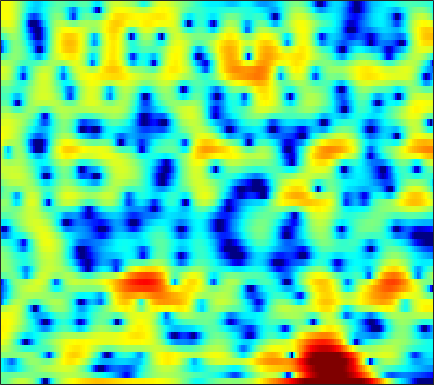

Values plotted in this chart, from the file beside it:
-1.07, -1.0772, -0.86773, -0.41143, 0.03665, 0.68238, 1.2859, 1.6704, 2.0705, 2.3106, 2.3693, 2.2815, 1.9719, 1.4212, 0.82637, -0.26634, -1.7936, -3.335, -6.1782, -10.756, -19.277, -17.575, -9.83, -5.5999
-0.6927, -0.8016, -0.8927, -0.9195, -0.8986, -0.8232, -0.7051, -0.5999, -0.4526, -0.3125, -0.1974, -0.1345, -0.09062, -0.09635, -0.132, -0.2159, -0.3238, -0.4063, -0.4944, -0.532, -0.4863, -0.3904, -0.1796, 0.1063
-4.249, -4.889, -5.737, -6.46, -6.8, -6.836, -6.369, -5.767, -4.797, -3.79, -2.851, -2.217, -1.477, -0.8577, -0.4667, -0.03248, 0.3282, 0.5609, 0.8363, 1.083, 1.318, 1.496, 1.737, 1.979
-4.161, -4.924, -6.301, -8.035, -9.336, -10.05, -8.797, -7.149, -4.976, -3.178, -1.788, -0.9843, -0.181, 0.3478, 0.5804, 0.6974, 0.622, 0.4657, 0.1507, -0.2131, -0.5097, -0.6024, -0.4485, 0.0618
0.08321, 0.1908, 0.2306, 0.1915, 0.136, 0.08587, 0.08252, 0.1293, 0.253, 0.4094, 0.5509, 0.6284, 0.6677, 0.5892, 0.4323, 0.05045, -0.5718, -1.239, -2.488, -4.301, -6.967, -9.763, -13.23, -10.11
2.097, 1.935, 1.623, 1.207, 0.8366, 0.2807, -0.337, -0.8386, -1.541, -2.232, -2.836, -3.174, -3.414, -3.409, -3.279, -3.015, -2.73, -2.549, -2.366, -2.231, -2.095, -1.929, -1.556, -0.9707
3.923, 3.565, 2.957, 2.174, 1.463, 0.3063, -1.161, -2.532, -4.867, -8.076, -12.96, -18.86, -19.33, -12.55, -9.559, -6.889, -5.048, -3.999, -2.896, -2.019, -1.289, -0.8029, -0.1855, 0.4209
4.749, 4.495, 4.027, 3.385, 2.78, 1.805, 0.6587, -0.2976, -1.665, -3.069, -4.386, -5.156, -5.67, -5.589, -5.289, -4.802, -4.345, -4.04, -3.654, -3.255, -2.811, -2.445, -1.907, -1.343
4.84, 4.796, 4.604, 4.258, 3.911, 3.338, 2.661, 2.098, 1.28, 0.4186, -0.454, -1.104, -1.964, -2.813, -3.449, -4.335, -5.317, -6.129, -7.269, -8.316, -8.862, -8.708, -7.776, -6.422
4.583, 4.653, 4.625, 4.472, 4.281, 3.904, 3.383, 2.898, 2.134, 1.294, 0.3909, -0.3547, -1.471, -2.71, -3.71, -5.132, -6.731, -8.151, -10.62, -14.23, -18.91, -18.87, -13.97, -10.15
3.867, 3.98, 4.06, 4.042, 3.956, 3.714, 3.309, 2.886, 2.169, 1.242, 0.09096, -0.9176, -2.44, -4.095, -5.338, -6.733, -7.595, -7.857, -7.86, -7.62, -7.14, -6.599, -5.673, -4.615
1.159, 1.464, 1.983, 2.473, 2.756, 2.991, 3.037, 2.923, 2.488, 1.634, 0.355, -0.8706, -3.027, -6.236, -9.944, -20.02, -19.22, -12.36, -7.816, -5.048, -3.212, -2.215, -1.181, -0.3615
-10.16, -7.496, -4.499, -2.264, -0.9958, 0.2848, 1.142, 1.523, 1.743, 1.658, 1.283, 0.8191, 0.005377, -0.8942, -1.546, -2.185, -2.3, -2.013, -1.393, -0.6697, 0.01956, 0.4707, 0.9629, 1.294
-10.69, -9.226, -7.099, -5.104, -3.711, -2.085, -0.8409, -0.1459, 0.5627, 1.133, 1.46, 1.525, 1.507, 1.478, 1.437, 1.333, 1.219, 1.179, 1.159, 1.081, 0.9314, 0.8106, 0.634, 0.4042
-11.05, -10.19, -8.116, -5.824, -4.244, -2.477, -1.075, -0.2032, 0.6999, 1.354, 1.83, 2.119, 2.419, 2.615, 2.718, 2.806, 2.782, 2.671, 2.394, 1.923, 1.217, 0.4911, -0.7648, -2.237
-13.06, -10.93, -7.334, -4.469, -2.857, -1.344, -0.349, 0.176, 0.6403, 0.8037, 0.8894, 1.041, 1.366, 1.79, 2.162, 2.676, 3.114, 3.281, 3.254, 2.927, 2.195, 1.299, -0.4824, -3.104
-1.443, -1.417, -1.147, -0.7953, -0.6181, -0.5673, -0.7721, -1.228, -2.28, -3.839, -6.008, -7.736, -8.148, -5.654, -3.482, -1.144, 0.541, 1.472, 2.301, 2.696, 2.729, 2.566, 2.12, 1.515
0.6581, 0.5038, 0.3029, 0.02956, -0.2697, -0.781, -1.483, -2.243, -3.575, -5.244, -7.44, -8.964, -9.136, -7.157, -5.2, -2.849, -1.055, -0.00283, 1.081, 1.812, 2.261, 2.459, 2.545, 2.455
0.6944, 0.5215, 0.2035, -0.1928, -0.524, -1.04, -1.642, -2.085, -2.694, -3.265, -3.594, -3.664, -3.504, -2.936, -2.342, -1.449, -0.4961, 0.1675, 0.9294, 1.545, 1.992, 2.197, 2.332, 2.307
0.3606, 0.1495, -0.2339, -0.6956, -1.086, -1.694, -2.349, -2.813, -3.388, -3.828, -3.922, -3.791, -3.351, -2.594, -1.911, -0.9719, -0.04267, 0.6125, 1.36, 1.957, 2.385, 2.578, 2.672, 2.596
-0.4024, -0.6767, -1.095, -1.63, -2.144, -2.967, -4.034, -5.066, -6.679, -8.433, -9.646, -9.293, -7.26, -4.858, -3.232, -1.344, 0.164, 1.076, 2.052, 2.762, 3.219, 3.421, 3.49, 3.339
-2.797, -3.093, -3.395, -3.677, -3.923, -4.369, -5.157, -6.102, -7.925, -10.77, -13.78, -13.02, -8.841, -5.101, -2.989, -0.7985, 0.864, 1.811, 2.769, 3.417, 3.781, 3.899, 3.858, 3.585
-8.671, -9.501, -9.461, -8.22, -7.071, -5.838, -4.952, -4.492, -4.158, -3.826, -3.37, -2.852, -1.824, -0.6721, 0.2269, 1.339, 2.259, 2.821, 3.363, 3.668, 3.755, 3.658, 3.346, 2.831
-13.45, -17.42, -16.3, -11.08, -8.306, -5.717, -3.894, -2.843, -1.728, -0.821, -0.03833, 0.5125, 1.213, 1.861, 2.308, 2.828, 3.218, 3.416, 3.537, 3.478, 3.226, 2.9, 2.259, 1.391
-5.241, -5.373, -5.188, -4.488, -3.773, -2.75, -1.712, -1.035, -0.1643, 0.5842, 1.236, 1.694, 2.177, 2.593, 2.829, 3.024, 3.112, 3.077, 2.91, 2.594, 2.105, 1.643, 0.8388, -0.1978
-1.682, -1.681, -1.6, -1.397, -1.201, -0.8496, -0.4158, -0.06557, 0.4355, 0.9576, 1.467, 1.814, 2.192, 2.464, 2.572, 2.571, 2.417, 2.197, 1.772, 1.232, 0.603, 0.1048, -0.5822, -1.334
0.08476, 0.02484, -0.0511, -0.223, -0.3674, -0.5286, -0.6402, -0.5243, -0.1836, 0.398, 1.12, 1.599, 2.191, 2.534, 2.625, 2.527, 2.087, 1.577, 0.6372, -0.5126, -1.676, -2.436, -2.954, -2.929
0.5421, 0.6725, 0.5049, -0.09878, -0.882, -2.485, -4.541, -5.808, -5.234, -2.744, -0.3629, 1.064, 2.391, 3.154, 3.392, 3.264, 2.636, 1.785, 0.08632, -2.552, -6.76, -11.99, -15.48, -7.886
-1.786, -0.9443, -0.5704, -0.8489, -1.606, -3.356, -6.093, -8.094, -7.433, -3.971, -1.187, 0.3789, 1.759, 2.518, 2.765, 2.625, 2.119, 1.439, 0.2349, -1.332, -2.953, -3.995, -4.256, -3.279
-2.373, -1.439, -0.64, -0.2671, -0.2225, -0.3354, -0.4822, -0.5147, -0.3021, 0.142, 0.7018, 1.095, 1.439, 1.565, 1.478, 1.138, 0.5698, 0.03649, -0.7699, -1.538, -2.142, -2.37, -2.369, -1.95
-0.173, 0.3643, 0.978, 1.39, 1.63, 1.813, 1.935, 1.974, 2.005, 2, 1.953, 1.838, 1.569, 1.135, 0.6653, -0.104, -1.151, -2.05, -3.414, -4.744, -5.821, -6.081, -5.716, -4.663
1.598, 1.935, 2.292, 2.563, 2.707, 2.827, 2.852, 2.835, 2.724, 2.532, 2.21, 1.885, 1.327, 0.5754, -0.1233, -1.297, -2.794, -4.223, -6.715, -10.47, -17.28, -27.53, -15.2, -9.363
2.342, 2.437, 2.501, 2.553, 2.559, 2.578, 2.536, 2.486, 2.33, 2.067, 1.642, 1.262, 0.5969, -0.198, -0.908, -1.992, -3.215, -4.226, -5.678, -7.162, -8.338, -8.493, -7.724, -6.021
2.338, 1.947, 1.465, 1.171, 1.11, 1.211, 1.407, 1.498, 1.511, 1.304, 0.8958, 0.4471, -0.3186, -1.218, -1.933, -2.904, -3.76, -4.311, -4.785, -4.935, -4.699, -4.343, -3.503, -2.504
1.582, -0.1847, -2.784, -4.458, -3.899, -2.03, -0.3735, 0.4392, 0.9651, 0.9261, 0.4427, -0.2953, -1.499, -3.104, -4.301, -5.965, -7.221, -7.787, -7.828, -7.06, -5.661, -4.411, -2.658, -0.9631
2.178, 0.02233, -3.878, -6.891, -5.546, -2.525, -0.424, 0.4343, 0.8567, 0.5621, -0.4831, -1.625, -3.958, -6.969, -10.12, -14.79, -19.95, -21.82, -21.71, -17.45, -11.86, -8.42, -4.668, -1.753
4.134, 3.412, 2.516, 1.869, 1.639, 1.493, 1.443, 1.279, 0.8222, -0.04781, -1.448, -2.813, -5.306, -8.621, -11.79, -16.96, -21.79, -23.29, -22.24, -18.3, -13.27, -9.966, -6.303, -3.46
4.45, 4.199, 3.851, 3.483, 3.171, 2.782, 2.282, 1.848, 1.107, 0.1278, -1.036, -2.167, -3.785, -5.606, -7.1, -8.763, -10.11, -10.67, -10.66, -9.925, -8.554, -7.31, -5.591, -3.826
3.902, 3.895, 3.785, 3.591, 3.387, 3.048, 2.602, 2.203, 1.558, 0.7933, -0.1021, -0.8421, -1.947, -3.106, -4.007, -5.163, -6.188, -6.792, -7.362, -7.528, -7.208, -6.699, -5.634, -4.393
3.064, 3.245, 3.334, 3.302, 3.218, 2.973, 2.66, 2.377, 1.927, 1.429, 0.8129, 0.321, -0.4612, -1.394, -2.136, -3.377, -4.808, -6.037, -7.973, -9.963, -11.05, -10.42, -8.244, -5.862
1.871, 2.204, 2.445, 2.458, 2.369, 2.102, 1.814, 1.594, 1.338, 1.158, 0.9717, 0.8017, 0.5048, -0.007212, -0.4923, -1.48, -2.879, -4.291, -6.95, -10.97, -15.32, -13.5, -8.488, -4.96
0.1108, 0.4674, 0.6158, 0.3535, -0.1153, -0.88, -1.763, -2.279, -2.404, -1.959, -1.101, -0.4971, 0.1624, 0.5912, 0.6461, 0.5405, 0.1506, -0.3146, -1.001, -1.618, -1.926, -1.771, -1.148, -0.3382
-1.616, -1.31, -1.425, -2.137, -3.164, -5.402, -9.339, -14.53, -17.3, -9.392, -5.067, -2.961, -1.024, 0.2976, 0.9621, 1.569, 1.913, 2.036, 2.096, 2.103, 2.087, 2.105, 2.114, 2.112
-2.479, -2.099, -2.071, -2.534, -3.17, -4.453, -6.034, -6.921, -7.065, -5.808, -3.984, -2.566, -1.061, 0.1577, 0.9678, 1.743, 2.327, 2.662, 2.939, 3.07, 3.097, 3.009, 2.783, 2.43
-1.861, -1.505, -1.298, -1.423, -1.688, -2.16, -2.636, -2.909, -3.047, -2.847, -2.345, -1.827, -0.9768, -0.08938, 0.5561, 1.363, 2.027, 2.416, 2.788, 2.967, 2.954, 2.811, 2.465, 1.898
0.2791, 0.4209, 0.4115, 0.1613, -0.185, -0.8197, -1.567, -2.22, -3.043, -3.586, -3.663, -3.401, -2.45, -1.258, -0.4057, 0.724, 1.635, 2.16, 2.671, 2.938, 2.925, 2.768, 2.315, 1.575
2.681, 2.636, 2.35, 1.839, 1.281, 0.2434, -1.254, -2.764, -5.473, -9.426, -13.15, -11.16, -6.759, -3.452, -1.63, 0.1206, 1.407, 2.124, 2.768, 3.123, 3.203, 3.062, 2.561, 1.708
3.138, 3.031, 2.756, 2.278, 1.755, 0.8242, -0.5098, -1.823, -3.925, -6.347, -7.863, -7.452, -5.36, -3.213, -1.93, -0.5698, 0.4658, 1.056, 1.653, 2.055, 2.295, 2.307, 2.114, 1.607
1.29, 1.312, 1.326, 1.228, 1.077, 0.7248, 0.19, -0.3077, -1.039, -1.735, -2.249, -2.446, -2.496, -2.387, -2.315, -2.174, -2.016, -1.845, -1.466, -0.9355, -0.311, 0.129, 0.6655, 1.039
-2.39, -2.057, -1.373, -0.6399, -0.192, 0.1661, 0.3149, 0.3285, 0.04399, -0.4015, -0.9771, -1.409, -2.243, -3.274, -4.087, -5.409, -6.904, -7.801, -7.938, -6.568, -4.589, -3.002, -1.167, 0.3
-12.29, -9.406, -5.789, -3.2, -1.862, -0.6528, 0.0005053, 0.1707, 0.09893, -0.32, -1.054, -1.853, -3.132, -4.775, -6.288, -8.966, -12.84, -17.67, -25.16, -14.53, -8.732, -5.826, -2.818, -0.4843
-10.39, -8.394, -5.418, -3.055, -1.737, -0.5945, -0.03324, 0.02422, -0.1903, -0.817, -1.814, -2.843, -4.436, -6.276, -7.686, -9.758, -11.53, -12.18, -11.98, -10.3, -7.877, -5.893, -3.274, -0.929
-3.036, -2.217, -1.148, -0.2196, 0.3032, 0.7216, 0.7671, 0.5754, -0.09354, -1.154, -2.607, -3.89, -5.97, -8.401, -10.59, -13.68, -17.06, -18.92, -17.3, -13.16, -9.171, -6.622, -3.742, -1.295
0.5052, 1.162, 1.823, 2.223, 2.325, 2.228, 1.805, 1.277, 0.1873, -1.322, -3.285, -5.092, -7.807, -10.85, -13.47, -16.59, -19.24, -19.96, -17.6, -13.01, -9.03, -6.564, -3.721, -1.385
2.893, 3.288, 3.633, 3.74, 3.657, 3.282, 2.596, 1.827, 0.5158, -1.225, -3.481, -5.524, -9.114, -14.13, -20.05, -29.22, -19.89, -16.04, -12.39, -9.456, -6.791, -4.962, -2.905, -1.206
3.943, 4.178, 4.323, 4.262, 4.074, 3.599, 2.863, 2.119, 0.8888, -0.638, -2.477, -4.063, -6.436, -8.916, -10.65, -11.77, -11.22, -10.1, -8.359, -6.571, -4.94, -3.823, -2.481, -1.39
3.977, 4.183, 4.277, 4.163, 3.932, 3.449, 2.754, 2.118, 1.082, -0.131, -1.466, -2.545, -3.918, -5.157, -5.838, -6.439, -6.571, -6.399, -5.864, -5.1, -4.23, -3.563, -2.713, -1.977
3.943, 4.157, 4.256, 4.14, 3.91, 3.429, 2.749, 2.122, 1.13, -0.006764, -1.248, -2.196, -3.467, -4.629, -5.343, -6.057, -6.394, -6.4, -6.086, -5.545, -4.809, -4.206, -3.434, -2.71
